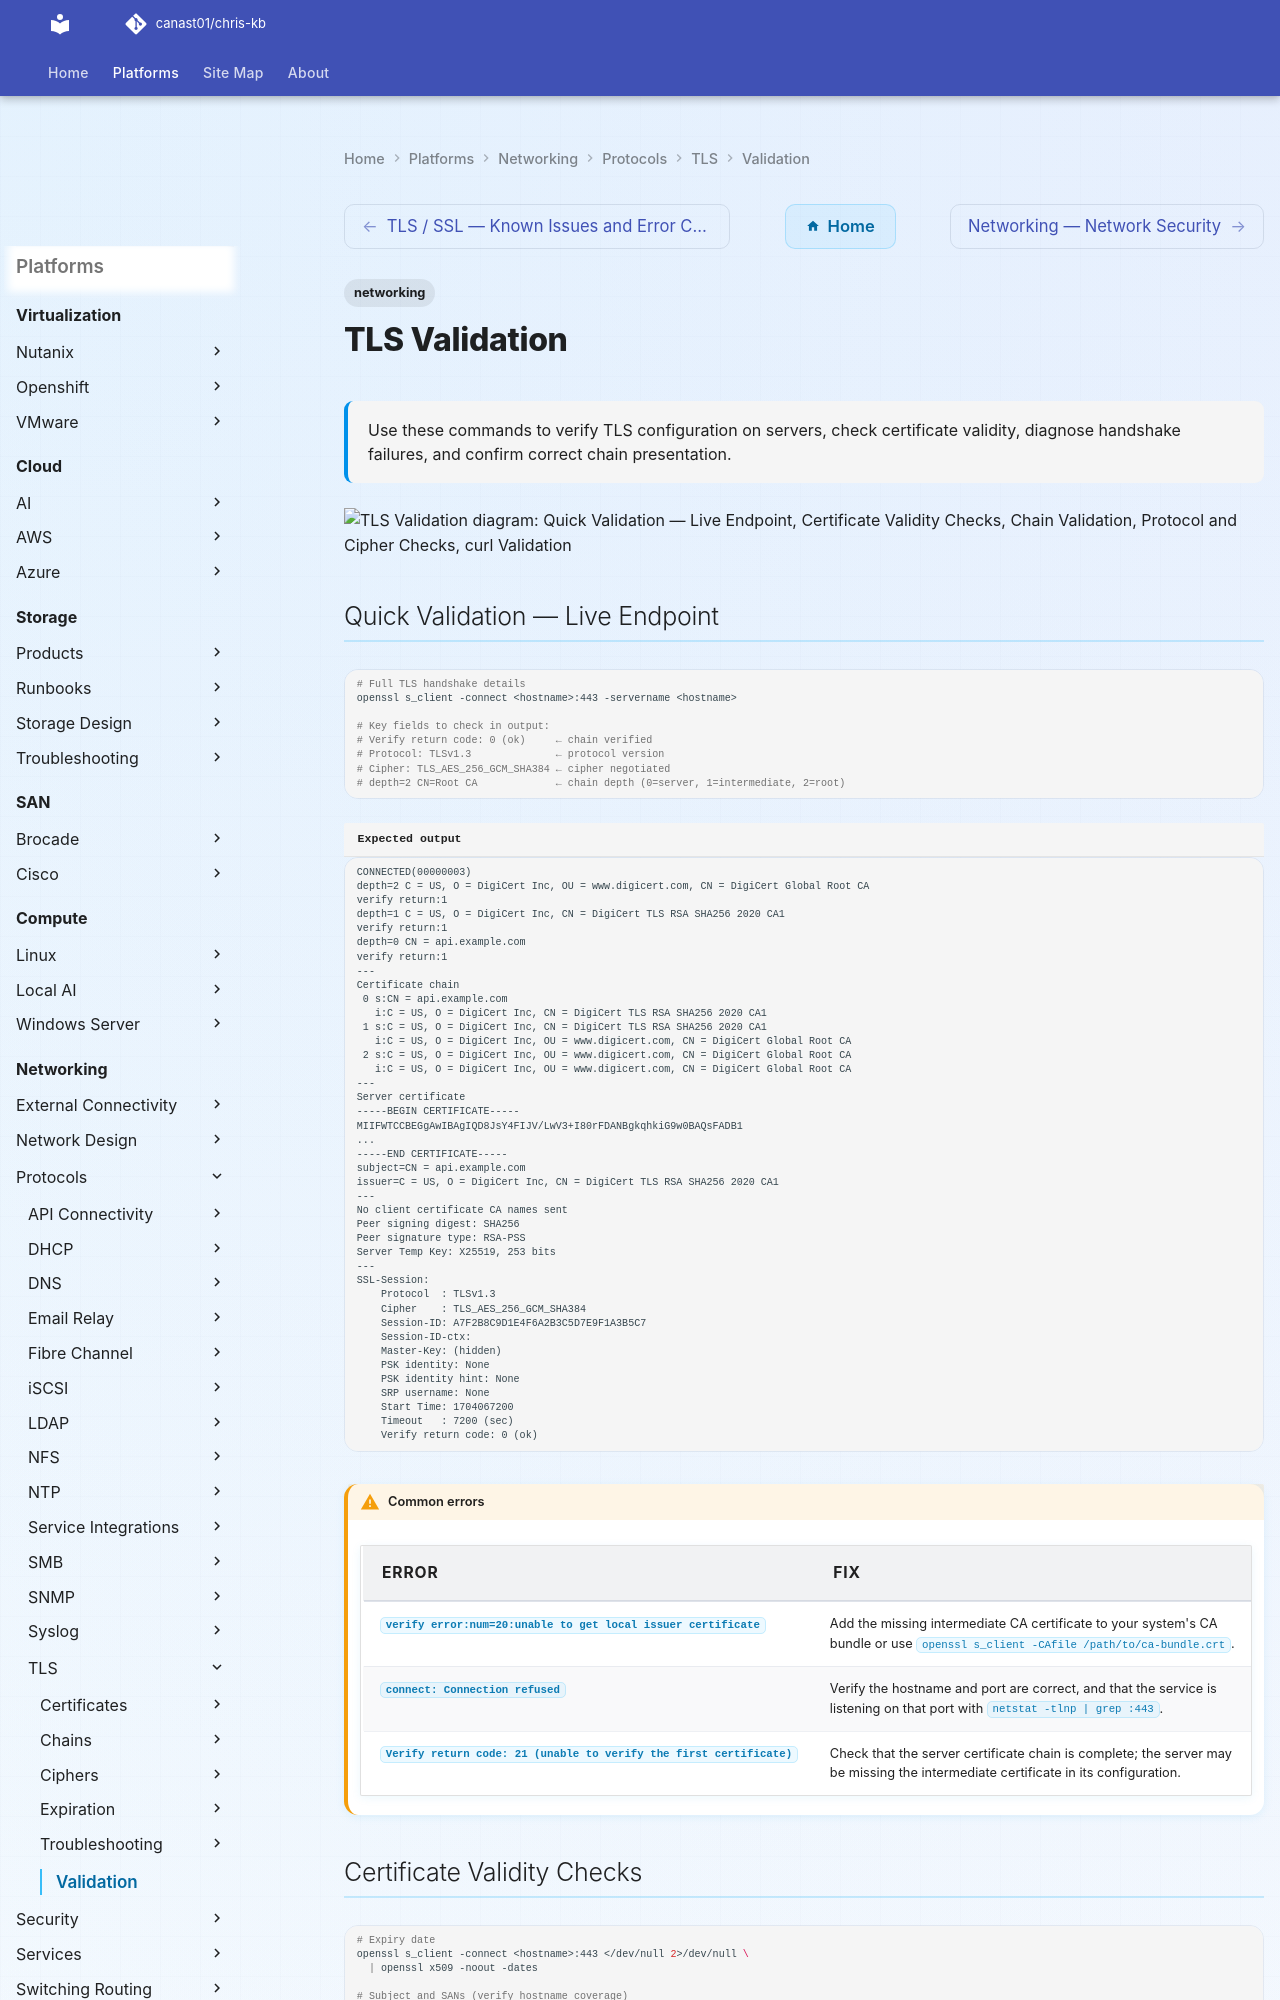

repository: canast01/chris-kb · page: networking/protocols/tls/validation/index.html · generator: mkdocs

# TLS Validation


<div class="kb-summary">
Use these commands to verify TLS configuration on servers, check certificate validity, diagnose handshake failures, and confirm correct chain presentation.
</div>
